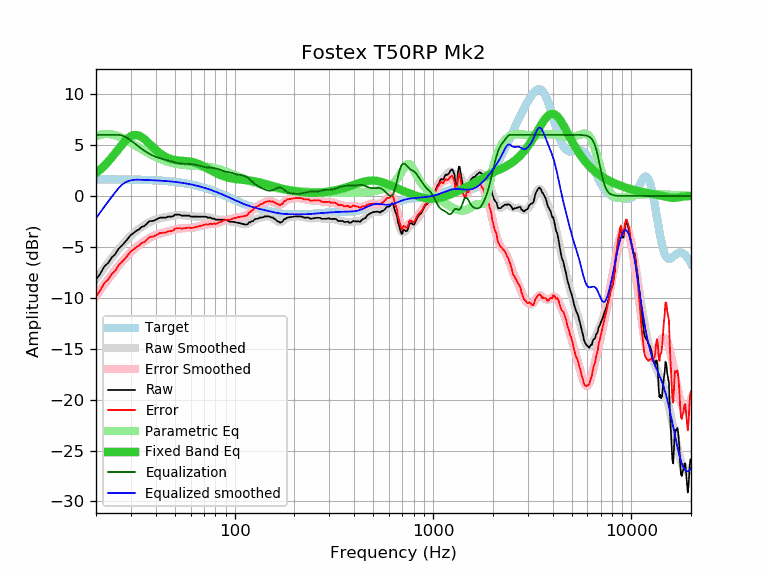

The data file committed next to this chart (first rows):
frequency, raw, error, smoothed, error_smoothed, equalization, parametric_eq, equalized_raw, equalized_smoothed, target
20, -8.23, -9.87, -8.19, -9.83, 6.00, 2.25, -2.23, -2.19, 1.64
21, -7.65, -9.29, -7.62, -9.26, 6.00, 2.58, -1.65, -1.62, 1.64
22, -6.94, -8.58, -7.08, -8.71, 6.00, 2.95, -0.94, -1.08, 1.64
23, -6.59, -8.22, -6.57, -8.20, 6.00, 3.35, -0.59, -0.57, 1.63
24, -6.05, -7.68, -6.09, -7.72, 6.00, 3.77, -0.05, -0.09, 1.63
25, -5.72, -7.35, -5.64, -7.27, 6.00, 4.20, 0.28, 0.36, 1.63
26, -5.18, -6.81, -5.23, -6.85, 6.00, 4.63, 0.82, 0.77, 1.62
27, -4.87, -6.49, -4.85, -6.47, 5.94, 5.03, 1.07, 1.09, 1.62
28, -4.54, -6.16, -4.50, -6.12, 5.82, 5.39, 1.28, 1.31, 1.62
29, -4.17, -5.78, -4.19, -5.80, 5.64, 5.68, 1.47, 1.45, 1.61
30, -3.82, -5.43, -3.90, -5.51, 5.43, 5.87, 1.61, 1.53, 1.61
31, -3.63, -5.23, -3.65, -5.25, 5.23, 5.98, 1.60, 1.58, 1.60
32, -3.41, -5.01, -3.42, -5.02, 5.02, 5.99, 1.61, 1.60, 1.60
33, -3.28, -4.87, -3.22, -4.81, 4.81, 5.91, 1.53, 1.59, 1.59
34, -3.03, -4.61, -3.04, -4.62, 4.62, 5.77, 1.59, 1.58, 1.58
35, -2.95, -4.53, -2.88, -4.45, 4.45, 5.59, 1.50, 1.58, 1.58
36, -2.75, -4.32, -2.73, -4.30, 4.30, 5.38, 1.55, 1.57, 1.57
37, -2.51, -4.07, -2.60, -4.16, 4.16, 5.16, 1.65, 1.56, 1.56
38, -2.46, -4.01, -2.49, -4.04, 4.04, 4.94, 1.58, 1.55, 1.55
39, -2.44, -3.98, -2.39, -3.93, 3.93, 4.73, 1.49, 1.54, 1.54
40, -2.33, -3.86, -2.31, -3.84, 3.84, 4.53, 1.51, 1.53, 1.53
41, -2.23, -3.75, -2.24, -3.76, 3.76, 4.36, 1.53, 1.52, 1.52
42, -2.13, -3.64, -2.19, -3.70, 3.70, 4.20, 1.57, 1.51, 1.51
43, -2.13, -3.62, -2.15, -3.64, 3.64, 4.06, 1.51, 1.49, 1.49
44, -2.13, -3.61, -2.11, -3.59, 3.59, 3.93, 1.46, 1.48, 1.48
45, -2.13, -3.60, -2.08, -3.54, 3.54, 3.83, 1.41, 1.46, 1.46
46, -2.03, -3.48, -2.04, -3.49, 3.49, 3.74, 1.46, 1.45, 1.45
47, -2.03, -3.46, -2.01, -3.44, 3.44, 3.67, 1.41, 1.43, 1.43
48, -2.03, -3.45, -1.97, -3.39, 3.39, 3.61, 1.36, 1.42, 1.42
49, -2.00, -3.40, -1.94, -3.34, 3.34, 3.56, 1.34, 1.40, 1.40
50, -1.83, -3.21, -1.91, -3.29, 3.29, 3.53, 1.46, 1.38, 1.38
51, -1.83, -3.19, -1.89, -3.25, 3.25, 3.50, 1.42, 1.36, 1.36
52, -1.83, -3.17, -1.88, -3.22, 3.22, 3.48, 1.39, 1.34, 1.34
53, -1.85, -3.17, -1.88, -3.19, 3.19, 3.46, 1.34, 1.32, 1.32
54, -1.93, -3.22, -1.88, -3.18, 3.18, 3.45, 1.24, 1.29, 1.29
55, -1.93, -3.20, -1.90, -3.17, 3.17, 3.44, 1.23, 1.27, 1.27
56, -1.93, -3.18, -1.91, -3.16, 3.16, 3.43, 1.23, 1.25, 1.25
57, -1.93, -3.15, -1.93, -3.16, 3.16, 3.42, 1.22, 1.22, 1.22
58, -1.93, -3.13, -1.96, -3.15, 3.15, 3.41, 1.22, 1.19, 1.19
59, -1.93, -3.10, -1.98, -3.14, 3.14, 3.39, 1.21, 1.17, 1.17
60, -2.03, -3.17, -1.99, -3.13, 3.13, 3.37, 1.10, 1.14, 1.14
61, -2.03, -3.14, -2.01, -3.12, 3.12, 3.34, 1.09, 1.11, 1.11
62, -2.03, -3.11, -2.02, -3.10, 3.10, 3.31, 1.07, 1.08, 1.08
63, -2.03, -3.08, -2.03, -3.08, 3.08, 3.27, 1.05, 1.05, 1.05
64, -2.03, -3.05, -2.03, -3.05, 3.05, 3.22, 1.02, 1.02, 1.02
65, -2.03, -3.02, -2.03, -3.02, 3.02, 3.18, 0.99, 0.99, 0.99
66, -2.03, -2.98, -2.03, -2.98, 2.98, 3.12, 0.95, 0.95, 0.95
67, -2.03, -2.95, -2.03, -2.95, 2.95, 3.07, 0.92, 0.92, 0.92
68, -2.03, -2.92, -2.03, -2.91, 2.91, 3.01, 0.88, 0.88, 0.88
69, -2.03, -2.88, -2.03, -2.88, 2.88, 2.95, 0.85, 0.85, 0.85
70, -2.03, -2.84, -2.04, -2.85, 2.85, 2.88, 0.82, 0.81, 0.81
71, -2.03, -2.81, -2.05, -2.83, 2.83, 2.82, 0.80, 0.78, 0.78
72, -2.04, -2.78, -2.07, -2.81, 2.81, 2.75, 0.77, 0.74, 0.74
73, -2.13, -2.83, -2.09, -2.79, 2.79, 2.69, 0.66, 0.70, 0.70
74, -2.13, -2.79, -2.11, -2.78, 2.78, 2.62, 0.65, 0.66, 0.66
75, -2.13, -2.76, -2.14, -2.77, 2.77, 2.56, 0.64, 0.62, 0.62
76, -2.13, -2.72, -2.17, -2.76, 2.76, 2.50, 0.63, 0.59, 0.59
77, -2.23, -2.78, -2.21, -2.75, 2.75, 2.44, 0.52, 0.55, 0.55
78, -2.23, -2.74, -2.24, -2.74, 2.74, 2.38, 0.51, 0.51, 0.51
79, -2.23, -2.70, -2.26, -2.73, 2.73, 2.33, 0.50, 0.47, 0.47
... 553 more rows
